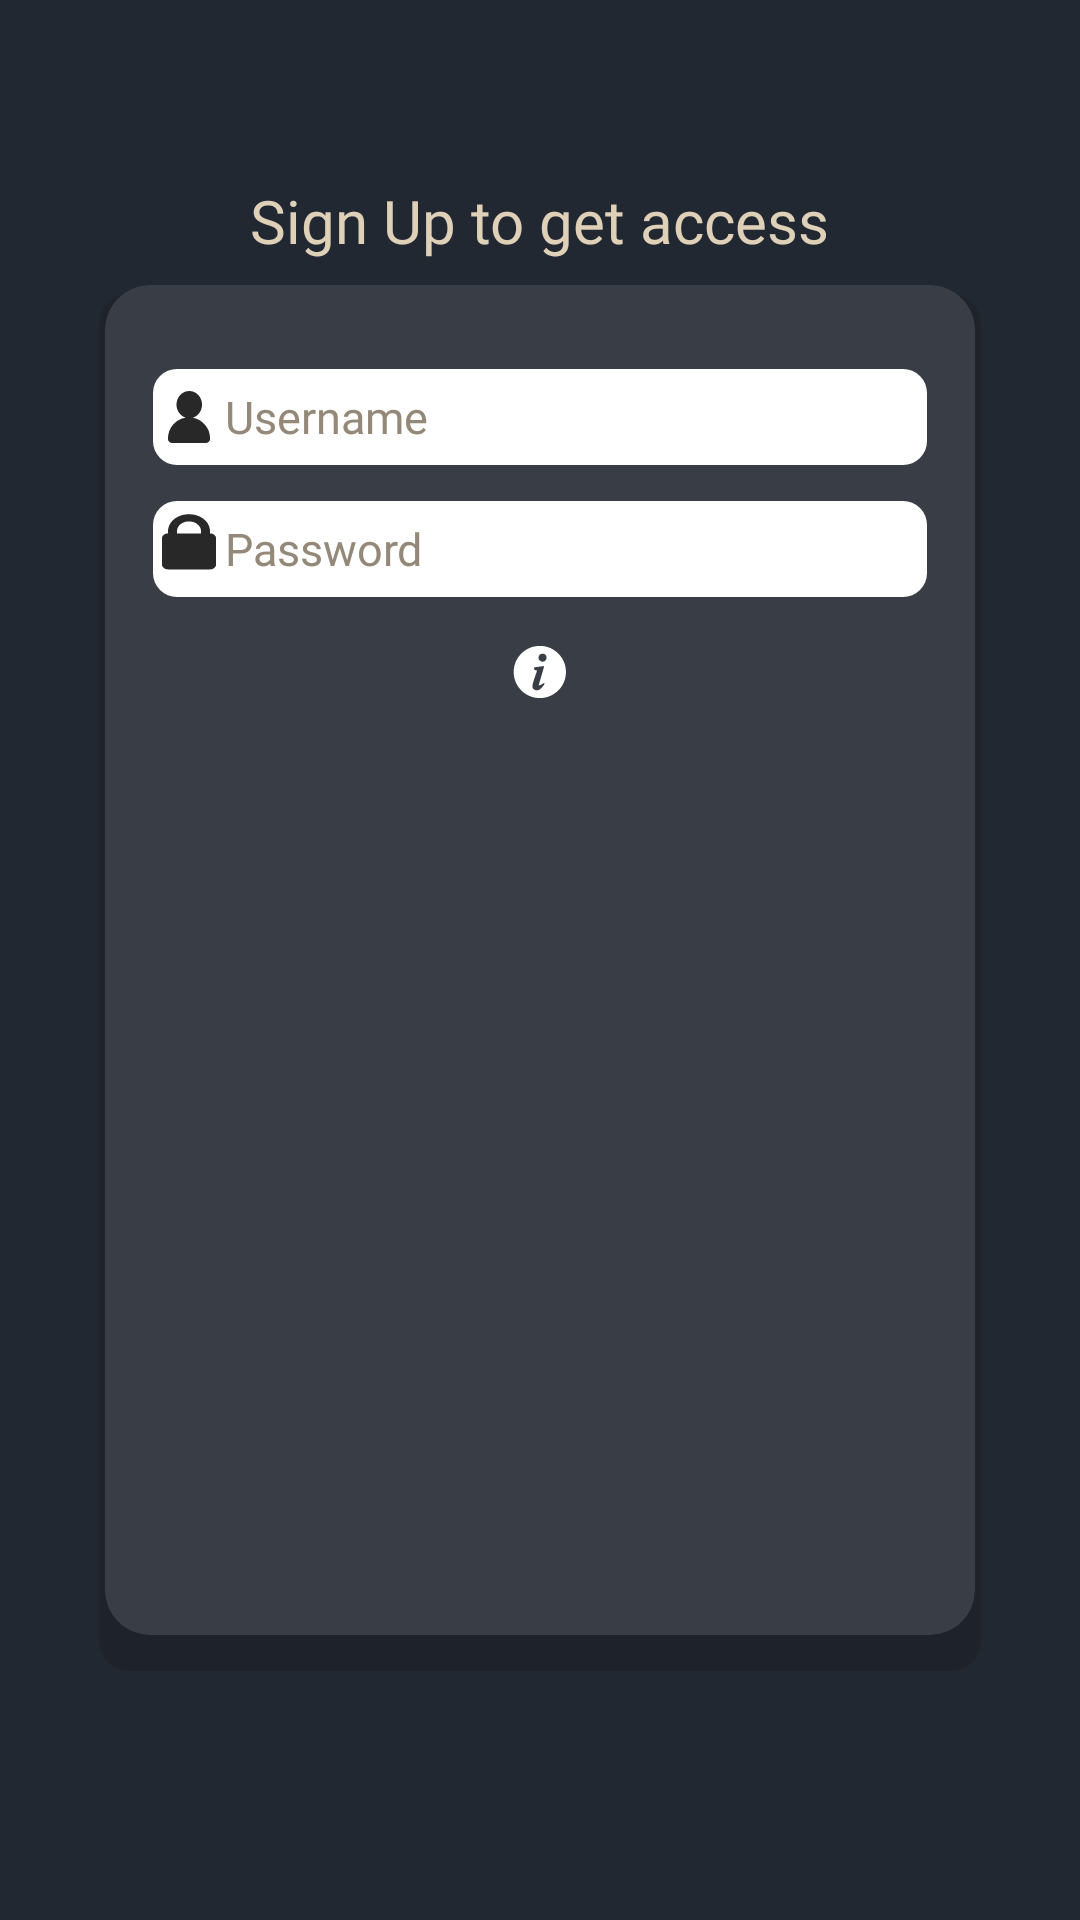

Android layout source for this screen:
<!-- AndroidManifest.xml: application theme Theme.Leslie -->
<!-- res/layout/setup_page.xml -->
<?xml version="1.0" encoding="utf-8"?>
<androidx.drawerlayout.widget.DrawerLayout xmlns:tools="http://schemas.android.com/tools"
    xmlns:app="http://schemas.android.com/apk/res-auto"
    android:id="@+id/drawer_layout"
    android:layout_width="match_parent"
    android:layout_height="match_parent"
    xmlns:android="http://schemas.android.com/apk/res/android"
    android:fitsSystemWindows="true"
    android:background="#222831"

    >

    <androidx.constraintlayout.widget.ConstraintLayout
        android:layout_width="match_parent"
        android:layout_height="match_parent">

            <TextView
                android:layout_width="wrap_content"
                android:layout_height="wrap_content"
                android:text=""
                android:textSize="20sp"
                android:id="@+id/welcome"
                android:textColor="#DFD0B8"
                app:layout_constraintRight_toRightOf="parent"
                app:layout_constraintLeft_toLeftOf="parent"
                app:layout_constraintBottom_toTopOf="@id/text"
                android:layout_marginBottom="4dp"
                android:fontFamily="@font/otfsmb"

                />
        <TextView
            android:layout_width="wrap_content"
            android:layout_height="wrap_content"
            android:text="Sign Up to get access"
            android:textSize="20sp"
            android:id="@+id/text"
            android:textColor="#DFD0B8"
            app:layout_constraintRight_toRightOf="parent"
            app:layout_constraintLeft_toLeftOf="parent"
            app:layout_constraintBottom_toTopOf="@id/card"
            android:layout_marginBottom="8dp"
            android:fontFamily="@font/otfr"

            />



        <androidx.cardview.widget.CardView
            android:layout_width="294dp"
            android:layout_height="459dp"
            app:layout_constraintTop_toTopOf="parent"
            app:layout_constraintBottom_toBottomOf="parent"
            app:layout_constraintRight_toRightOf="parent"
            app:layout_constraintLeft_toLeftOf="parent"
            app:cardCornerRadius="10dp"
            app:cardBackgroundColor="@color/black"
            android:outlineSpotShadowColor="@color/black"
            android:alpha="0.09"
            android:layout_marginTop="15dp"
            ></androidx.cardview.widget.CardView>

        <androidx.cardview.widget.CardView
            android:id="@+id/card"
            android:layout_width="290dp"
            android:layout_height="450dp"
            app:layout_constraintTop_toTopOf="parent"
            app:layout_constraintBottom_toBottomOf="parent"
            app:layout_constraintRight_toRightOf="parent"
            app:layout_constraintLeft_toLeftOf="parent"
            app:cardCornerRadius="15dp"
            app:cardBackgroundColor="#393E46"
             android:outlineSpotShadowColor="@color/black">

            <LinearLayout
                android:layout_width="match_parent"
                android:layout_height="wrap_content"
                android:layout_gravity="top|center"
                android:orientation="vertical"

                android:padding="16dp"
                android:gravity="top|center">
                <Space
                    android:layout_width="match_parent"
                    android:layout_height="12dp" />
                <EditText
                    android:id="@+id/name"
                    android:layout_width="match_parent"
                    android:layout_height="wrap_content"
                    android:background="@drawable/roundedrec"
                    android:hint="Username"
                    android:drawableStart="@drawable/person"
                    android:textColorHint="#948979"
                    android:textSize="15sp"
                    android:fontFamily="@font/otfr" />

                <Space
                    android:layout_width="match_parent"
                    android:layout_height="12dp" />

                <EditText
                    android:id="@+id/password"
                    android:layout_width="match_parent"
                    android:layout_height="wrap_content"
                    android:background="@drawable/roundedrec"
                    android:hint="Password"
                    android:textColorHint="#948979"
                    android:textSize="15sp"
                    android:drawableStart="@drawable/lock"
                    android:inputType="textPassword"
                    android:fontFamily="@font/otfr" />

                <Space
                    android:layout_width="match_parent"
                    android:layout_height="12dp" />

                <ImageButton
                    android:layout_width="wrap_content"
                    android:layout_height="wrap_content"
                    android:background="@drawable/info"
                    android:layout_gravity="center"
                    android:alpha="1"
                    android:id="@+id/info"
                    />

            </LinearLayout>
            </androidx.cardview.widget.CardView>




    </androidx.constraintlayout.widget.ConstraintLayout>


</androidx.drawerlayout.widget.DrawerLayout>
<!-- resources referenced by this layout -->
<resources>
  <color name="black">#FF000000</color>
  <!-- drawable info (drawable) -->
  <vector xmlns:android="http://schemas.android.com/apk/res/android" android:height="29dp" android:viewportHeight="135" android:viewportWidth="110" android:width="23.62963dp">
        
      <path android:fillColor="@color/almostwhite" android:fillType="evenOdd" android:pathData="m96,60.5c0,22.37 -18.13,40.5 -40.5,40.5s-40.5,-18.13 -40.5,-40.5 18.13,-40.5 40.5,-40.5 40.5,18.13 40.5,40.5zM66,38.28c0,3.47 -2.82,6.29 -6.29,6.29 -3.47,0 -6.29,-2.81 -6.29,-6.29s2.81,-6.29 6.29,-6.29c3.47,0 6.29,2.81 6.29,6.29zM47.15,53.34 L60.87,51.34c0.72,-0.11 1.3,0.57 1.1,1.27l-8.09,27.98c-0.35,1.88 4.29,-0.73 7.47,-2.71 0.85,-0.53 1.82,0.32 1.32,1.19 -2.51,4.4 -7.79,11.75 -14.12,9.5 -6.38,-2.25 -4.77,-7.39 -2.84,-13.57 0.3,-0.96 0.61,-1.94 0.89,-2.95 0.71,-2.48 1.61,-4.97 2.4,-7.17 1.59,-4.41 2.75,-7.64 1.11,-7.22 -1.96,0.49 -4.38,-1.31 -3.69,-3.73 0.09,-0.33 0.39,-0.55 0.73,-0.59z"/>
      
  </vector>
  <!-- drawable lock (drawable) -->
  <vector xmlns:android="http://schemas.android.com/apk/res/android" android:height="24dp" android:viewportHeight="80" android:viewportWidth="64" android:width="24dp">
  
      <path android:fillColor="#282828" android:pathData="M32,1.333c-9.407,0 -17.164,6.893 -18.453,16 -0.014,0.001 -0.025,0.002 -0.047,0l-0.031,0.505c-0.081,0.71 -0.135,1.428 -0.135,2.161v2.667c-2.946,0 -5.333,2.4 -5.333,5.333v29.333c0,2.933 2.388,5.333 5.333,5.333h37.333c2.947,0 5.333,-2.4 5.333,-5.333v-29.333c0,-2.933 -2.387,-5.333 -5.333,-5.333v-2.667c0,-0.734 -0.054,-1.451 -0.135,-2.161l-0.031,-0.505c-0.022,0.002 -0.033,0.001 -0.047,0 -1.289,-9.107 -9.046,-16 -18.453,-16zM32,9.333c0.736,0 1.457,0.077 2.151,0.219 3.472,0.714 6.328,3.12 7.677,6.307 0.268,0.635 0.478,1.299 0.62,1.99 0.143,0.696 0.219,1.414 0.219,2.151v2.667h-21.333v-2.667c0,-0.736 0.108,-1.472 0.25,-2.167 0.201,-0.985 0.57,-1.901 1.021,-2.766 0.137,-0.259 0.26,-0.525 0.417,-0.771 0.162,-0.257 0.349,-0.493 0.531,-0.734 0.218,-0.286 0.442,-0.566 0.688,-0.828 0.173,-0.185 0.356,-0.359 0.542,-0.531 0.306,-0.283 0.626,-0.55 0.964,-0.797 0.183,-0.134 0.366,-0.269 0.557,-0.391 0.372,-0.237 0.765,-0.44 1.167,-0.63 0.191,-0.091 0.376,-0.192 0.573,-0.271 0.434,-0.175 0.889,-0.3 1.349,-0.417 0.192,-0.049 0.376,-0.118 0.573,-0.156 0.66,-0.128 1.339,-0.208 2.036,-0.208z"/>
      
  </vector>
  <!-- drawable person (drawable) -->
  <vector xmlns:android="http://schemas.android.com/apk/res/android"
      android:width="24dp"
      android:height="24dp"
      android:viewportWidth="1024"
      android:viewportHeight="1024">
    <path
        android:pathData="M565.2,521.9c76.2,-23 132.1,-97.6 132.1,-186.2 0,-106.9 -81.3,-193.5 -181.6,-193.5s-181.6,86.6 -181.6,193.5c0,87.6 54.6,161.6 129.5,185.4 -142.2,23.1 -250.8,146.5 -250.8,295.3 0,2.9 0,5.8 0.1,8.7 0.9,31.5 26.5,56.7 58.1,56.7h482.1c31.2,0 57,-24.6 58,-55.8 0.1,-3.2 0.2,-6.4 0.2,-9.6 -0.1,-147.1 -106.2,-269.4 -246.1,-294.5z"
        android:fillColor="#282828"/>
  </vector>
  <!-- drawable roundedrec (drawable) -->
  <?xml version="1.0" encoding="utf-8"?>
  <shape xmlns:android="http://schemas.android.com/apk/res/android"
      android:shape="rectangle">
  
      <size
          android:width="258dp"
          android:height="32dp" />
  
      <corners android:radius="8dp" />
  
      <solid android:color="@color/almostwhite" />
  
  </shape>
  <style name="Theme.Leslie" parent="Theme.MaterialComponents.DayNight.NoActionBar" />
  <color name="almostwhite">#FFFFFFFF</color>
</resources>
